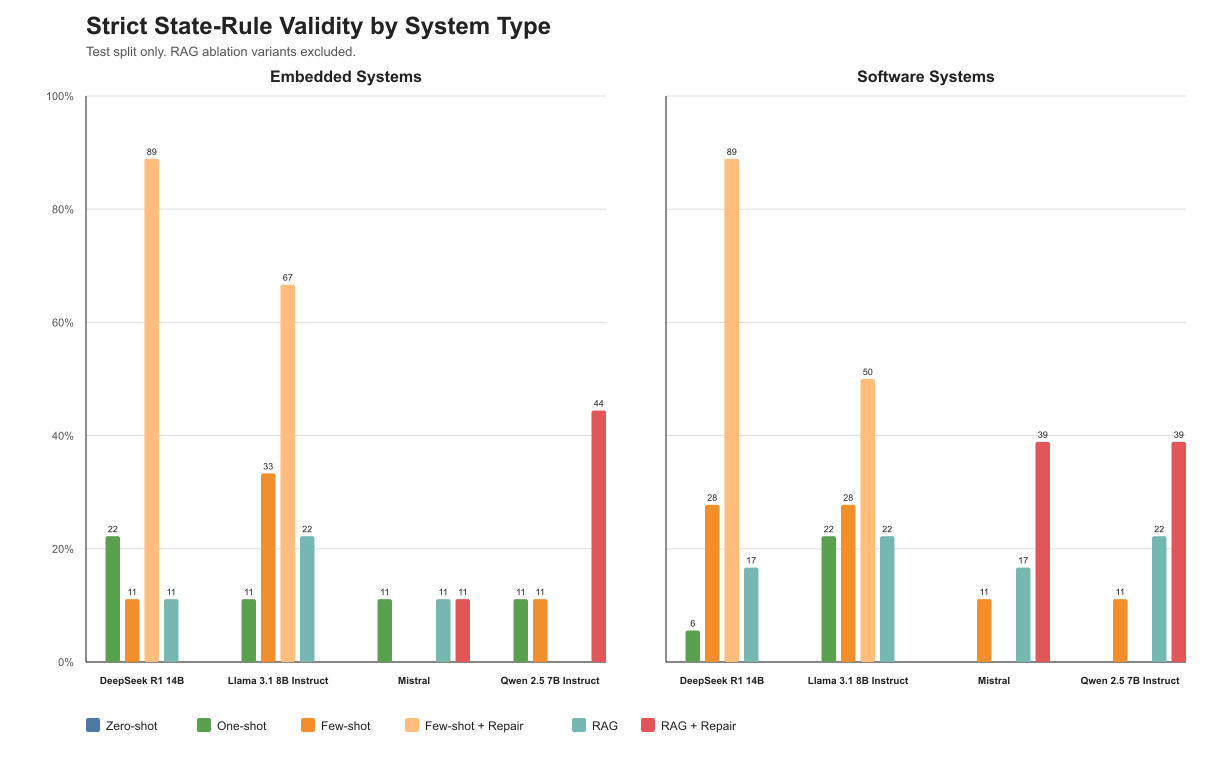

The table this chart was drawn from, first rows:
model, method, system_type, total, valid, invalid, validity_percent
DeepSeek R1 14B, Zero-shot, embedded_system, 9, 0, 9, 0.0
DeepSeek R1 14B, Zero-shot, software_system, 18, 0, 18, 0.0
DeepSeek R1 14B, One-shot, embedded_system, 9, 2, 7, 22.22
DeepSeek R1 14B, One-shot, software_system, 18, 1, 17, 5.56
DeepSeek R1 14B, Few-shot, embedded_system, 9, 1, 8, 11.11
DeepSeek R1 14B, Few-shot, software_system, 18, 5, 13, 27.78
DeepSeek R1 14B, Few-shot + Repair, embedded_system, 9, 8, 1, 88.89
DeepSeek R1 14B, Few-shot + Repair, software_system, 18, 16, 2, 88.89
DeepSeek R1 14B, RAG, embedded_system, 9, 1, 8, 11.11
DeepSeek R1 14B, RAG, software_system, 18, 3, 15, 16.67
DeepSeek R1 14B, RAG + Repair, embedded_system, 0, 0, 0, 0.0
DeepSeek R1 14B, RAG + Repair, software_system, 0, 0, 0, 0.0
Llama 3.1 8B Instruct, Zero-shot, embedded_system, 9, 0, 9, 0.0
Llama 3.1 8B Instruct, Zero-shot, software_system, 18, 0, 18, 0.0
Llama 3.1 8B Instruct, One-shot, embedded_system, 9, 1, 8, 11.11
Llama 3.1 8B Instruct, One-shot, software_system, 18, 4, 14, 22.22
Llama 3.1 8B Instruct, Few-shot, embedded_system, 9, 3, 6, 33.33
Llama 3.1 8B Instruct, Few-shot, software_system, 18, 5, 13, 27.78
Llama 3.1 8B Instruct, Few-shot + Repair, embedded_system, 9, 6, 3, 66.67
Llama 3.1 8B Instruct, Few-shot + Repair, software_system, 18, 9, 9, 50.0
Llama 3.1 8B Instruct, RAG, embedded_system, 9, 2, 7, 22.22
Llama 3.1 8B Instruct, RAG, software_system, 18, 4, 14, 22.22
Llama 3.1 8B Instruct, RAG + Repair, embedded_system, 0, 0, 0, 0.0
Llama 3.1 8B Instruct, RAG + Repair, software_system, 0, 0, 0, 0.0
Mistral, Zero-shot, embedded_system, 9, 0, 9, 0.0
Mistral, Zero-shot, software_system, 18, 0, 18, 0.0
Mistral, One-shot, embedded_system, 9, 1, 8, 11.11
Mistral, One-shot, software_system, 18, 0, 18, 0.0
Mistral, Few-shot, embedded_system, 9, 0, 9, 0.0
Mistral, Few-shot, software_system, 18, 2, 16, 11.11
Mistral, Few-shot + Repair, embedded_system, 0, 0, 0, 0.0
Mistral, Few-shot + Repair, software_system, 0, 0, 0, 0.0
Mistral, RAG, embedded_system, 9, 1, 8, 11.11
Mistral, RAG, software_system, 18, 3, 15, 16.67
Mistral, RAG + Repair, embedded_system, 9, 1, 8, 11.11
Mistral, RAG + Repair, software_system, 18, 7, 11, 38.89
Qwen 2.5 7B Instruct, Zero-shot, embedded_system, 9, 0, 9, 0.0
Qwen 2.5 7B Instruct, Zero-shot, software_system, 18, 0, 18, 0.0
Qwen 2.5 7B Instruct, One-shot, embedded_system, 9, 1, 8, 11.11
Qwen 2.5 7B Instruct, One-shot, software_system, 18, 0, 18, 0.0
Qwen 2.5 7B Instruct, Few-shot, embedded_system, 9, 1, 8, 11.11
Qwen 2.5 7B Instruct, Few-shot, software_system, 18, 2, 16, 11.11
Qwen 2.5 7B Instruct, Few-shot + Repair, embedded_system, 0, 0, 0, 0.0
Qwen 2.5 7B Instruct, Few-shot + Repair, software_system, 0, 0, 0, 0.0
Qwen 2.5 7B Instruct, RAG, embedded_system, 9, 0, 9, 0.0
Qwen 2.5 7B Instruct, RAG, software_system, 18, 4, 14, 22.22
Qwen 2.5 7B Instruct, RAG + Repair, embedded_system, 9, 4, 5, 44.44
Qwen 2.5 7B Instruct, RAG + Repair, software_system, 18, 7, 11, 38.89
